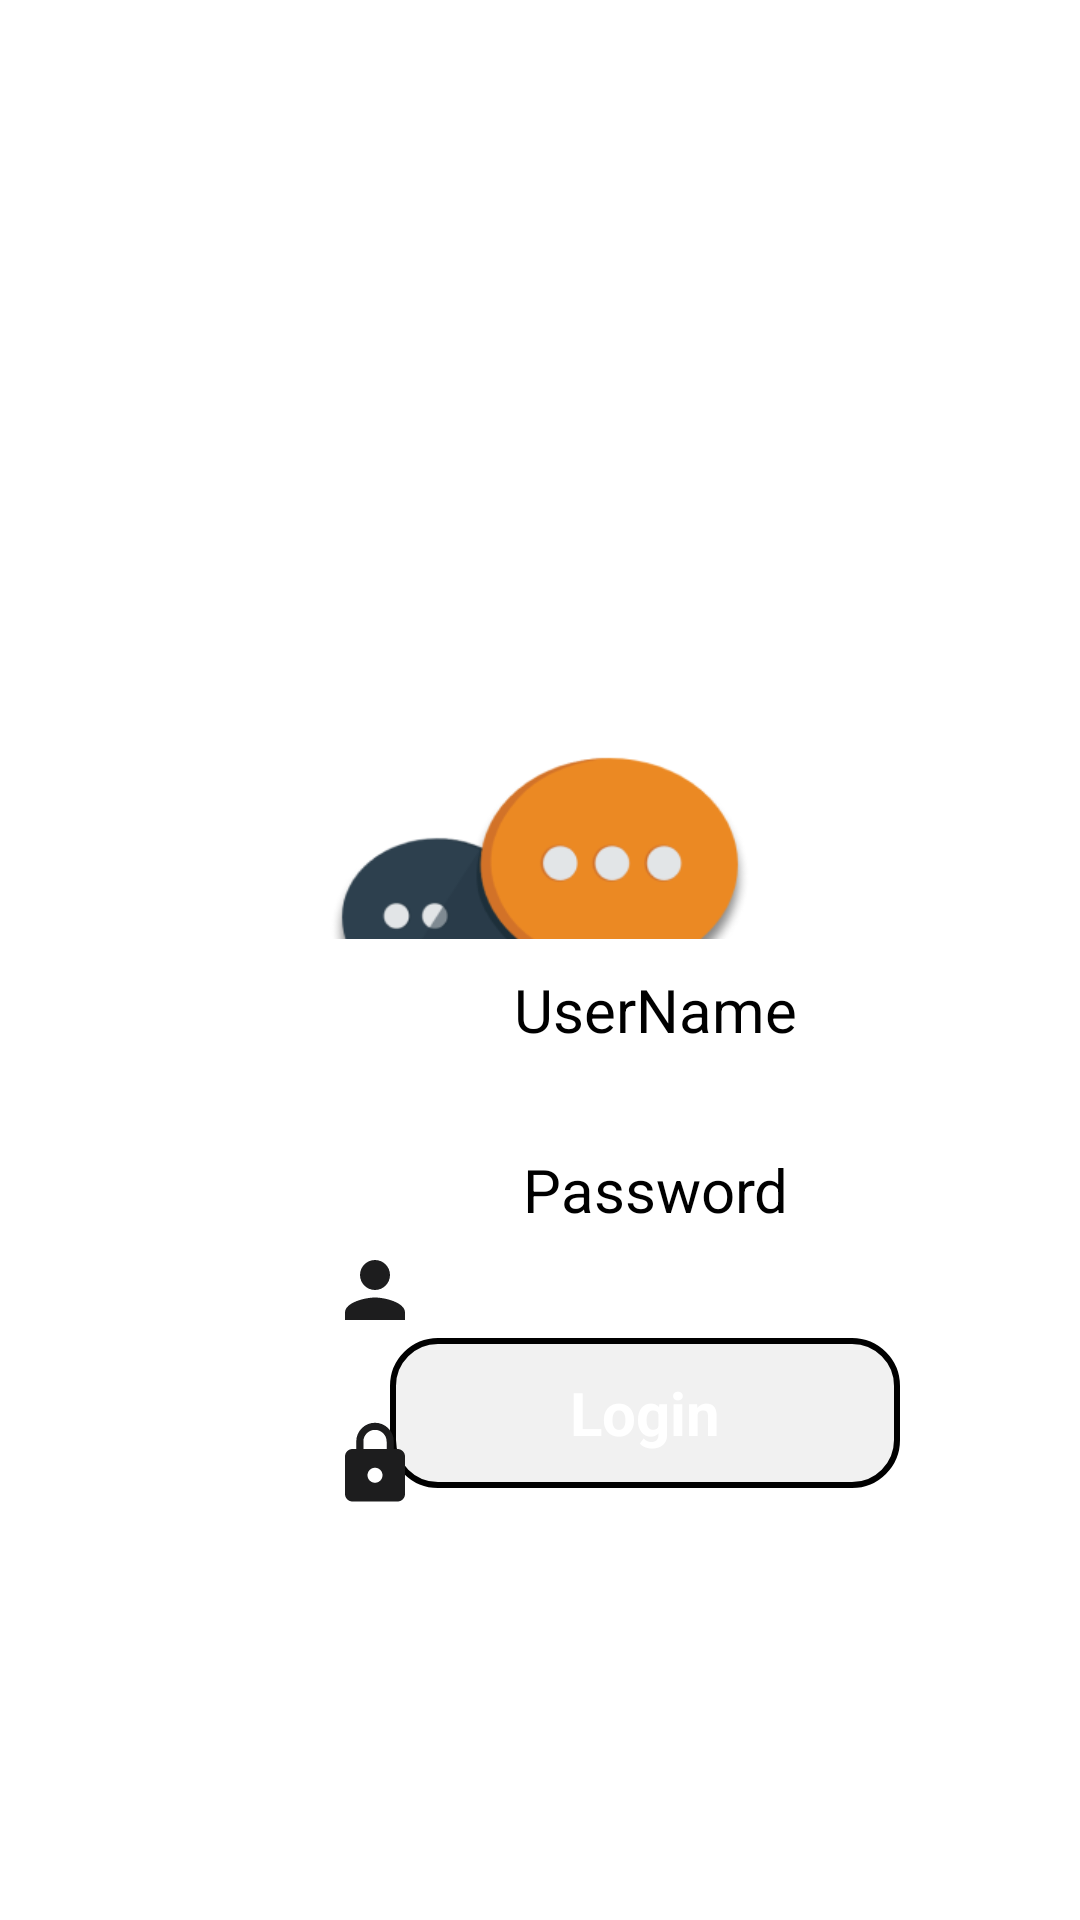

Here is an Android app screen rendered from its layout file. Give the layout XML and the strings, colors and styles it references.
<!-- AndroidManifest.xml: application theme Theme.LetsTalk -->
<!-- res/layout/login.xml -->
<?xml version="1.0" encoding="utf-8"?>
<RelativeLayout
    xmlns:android="http://schemas.android.com/apk/res/android" android:layout_width="match_parent"
    android:layout_height="match_parent">

    <View
        android:layout_width="match_parent"
        android:layout_height="match_parent"
        android:background="@drawable/background"
        android:layout_alignParentStart="false"
        android:id="@+id/baground"/>

    <View
        android:layout_width="140dp"
        android:layout_height="140dp"
        android:layout_centerHorizontal="true"
        android:layout_marginTop="230dp"
        android:background="@drawable/logo" />

    <EditText
        android:id="@+id/username"
        android:layout_width="wrap_content"
        android:layout_height="wrap_content"
        android:layout_alignParentBottom="true"
        android:layout_marginBottom="280dp"
        android:layout_marginLeft="100dp"
        android:background="@color/white"
        android:ems="10"
        android:inputType="textPersonName"
        android:text="UserName"
        android:padding="10dp"
        android:textColor="@color/black"
        android:textSize="20sp"
        android:textAlignment="center"
        />
    <EditText
        android:id="@+id/password"
        android:layout_width="wrap_content"
        android:layout_height="wrap_content"
        android:layout_alignParentBottom="true"
        android:layout_marginBottom="220dp"
        android:layout_marginLeft="100dp"
        android:background="@color/white"
        android:ems="10"
        android:inputType="textPersonName"
        android:text="Password"
        android:padding="10dp"
        android:textColor="@color/black"
        android:textSize="20sp"
        android:textAlignment="center"
        />


    <TextView
        android:id="@+id/login_button"
        android:layout_width="170dp"
        android:layout_height="50dp"
        android:layout_alignParentBottom="true"
        android:layout_marginTop="25dp"
        android:layout_marginBottom="144dp"
        android:layout_marginLeft="130dp"
        android:background="@drawable/button_brown"
        android:clickable="true"
        android:gravity="center"
        android:text="Login"
        android:textColor="@color/white"
        android:textSize="20sp"
        android:textStyle="bold" />
    <ImageView
        android:layout_width="30dp"
        android:layout_height="50dp"
        android:src="@drawable/ic_baseline_lock_24"
        android:layout_marginTop="463dp"
        android:layout_marginLeft="110dp"/>

    <ImageView
        android:layout_width="30dp"
        android:layout_height="50dp"
        android:src="@drawable/ic_baseline_person_24"
        android:layout_marginTop="405dp"
        android:layout_marginLeft="110dp"/>


</RelativeLayout>
<!-- resources referenced by this layout -->
<resources>
  <!-- drawable button_brown (drawable) -->
  <?xml version="1.0" encoding="utf-8"?>
  <selector xmlns:android="http://schemas.android.com/apk/res/android">
      <item>
          <shape android:shape="rectangle">
              <corners android:radius="15dp"/>
              <stroke android:color="@color/black" android:width="2dp"/>
              <solid android:color="#F1F1F1"/>
          </shape>
      </item>
  </selector>
  <!-- drawable ic_baseline_lock_24 (drawable) -->
  <vector android:height="24dp" android:tint="#1D1D1E"
      android:viewportHeight="24" android:viewportWidth="24"
      android:width="24dp" xmlns:android="http://schemas.android.com/apk/res/android">
      <path android:fillColor="@android:color/white" android:pathData="M18,8h-1L17,6c0,-2.76 -2.24,-5 -5,-5S7,3.24 7,6v2L6,8c-1.1,0 -2,0.9 -2,2v10c0,1.1 0.9,2 2,2h12c1.1,0 2,-0.9 2,-2L20,10c0,-1.1 -0.9,-2 -2,-2zM12,17c-1.1,0 -2,-0.9 -2,-2s0.9,-2 2,-2 2,0.9 2,2 -0.9,2 -2,2zM15.1,8L8.9,8L8.9,6c0,-1.71 1.39,-3.1 3.1,-3.1 1.71,0 3.1,1.39 3.1,3.1v2z"/>
  </vector>
  <!-- drawable ic_baseline_person_24 (drawable) -->
  <vector android:height="24dp" android:tint="#1D1D1E"
      android:viewportHeight="24" android:viewportWidth="24"
      android:width="24dp" xmlns:android="http://schemas.android.com/apk/res/android">
      <path android:fillColor="@android:color/white" android:pathData="M12,12c2.21,0 4,-1.79 4,-4s-1.79,-4 -4,-4 -4,1.79 -4,4 1.79,4 4,4zM12,14c-2.67,0 -8,1.34 -8,4v2h16v-2c0,-2.66 -5.33,-4 -8,-4z"/>
  </vector>
  <!-- drawable logo: png bitmap (drawable-v24, 28265 bytes) -->
  <style name="Theme.LetsTalk" parent="Theme.MaterialComponents.DayNight.DarkActionBar">
          
          <item name="colorPrimary">@color/purple_500</item>
          <item name="colorPrimaryVariant">@color/purple_700</item>
          <item name="colorOnPrimary">@color/white</item>
          
          <item name="colorSecondary">@color/teal_200</item>
          <item name="colorSecondaryVariant">@color/teal_700</item>
          <item name="colorOnSecondary">@color/black</item>
          
          <item name="android:statusBarColor" tools:targetApi="l">?attr/colorPrimaryVariant</item>
          
      </style>
  <!-- not gathered from this repository: default colours our renderer supplied (Android Studio template values) -->
  <color name="purple_500">#FF6200EE</color>
  <color name="purple_700">#FF3700B3</color>
  <color name="teal_200">#FF03DAC5</color>
  <color name="teal_700">#FF018786</color>
  <color name="black">#FF000000</color>
  <color name="white">#FFFFFFFF</color>
</resources>
